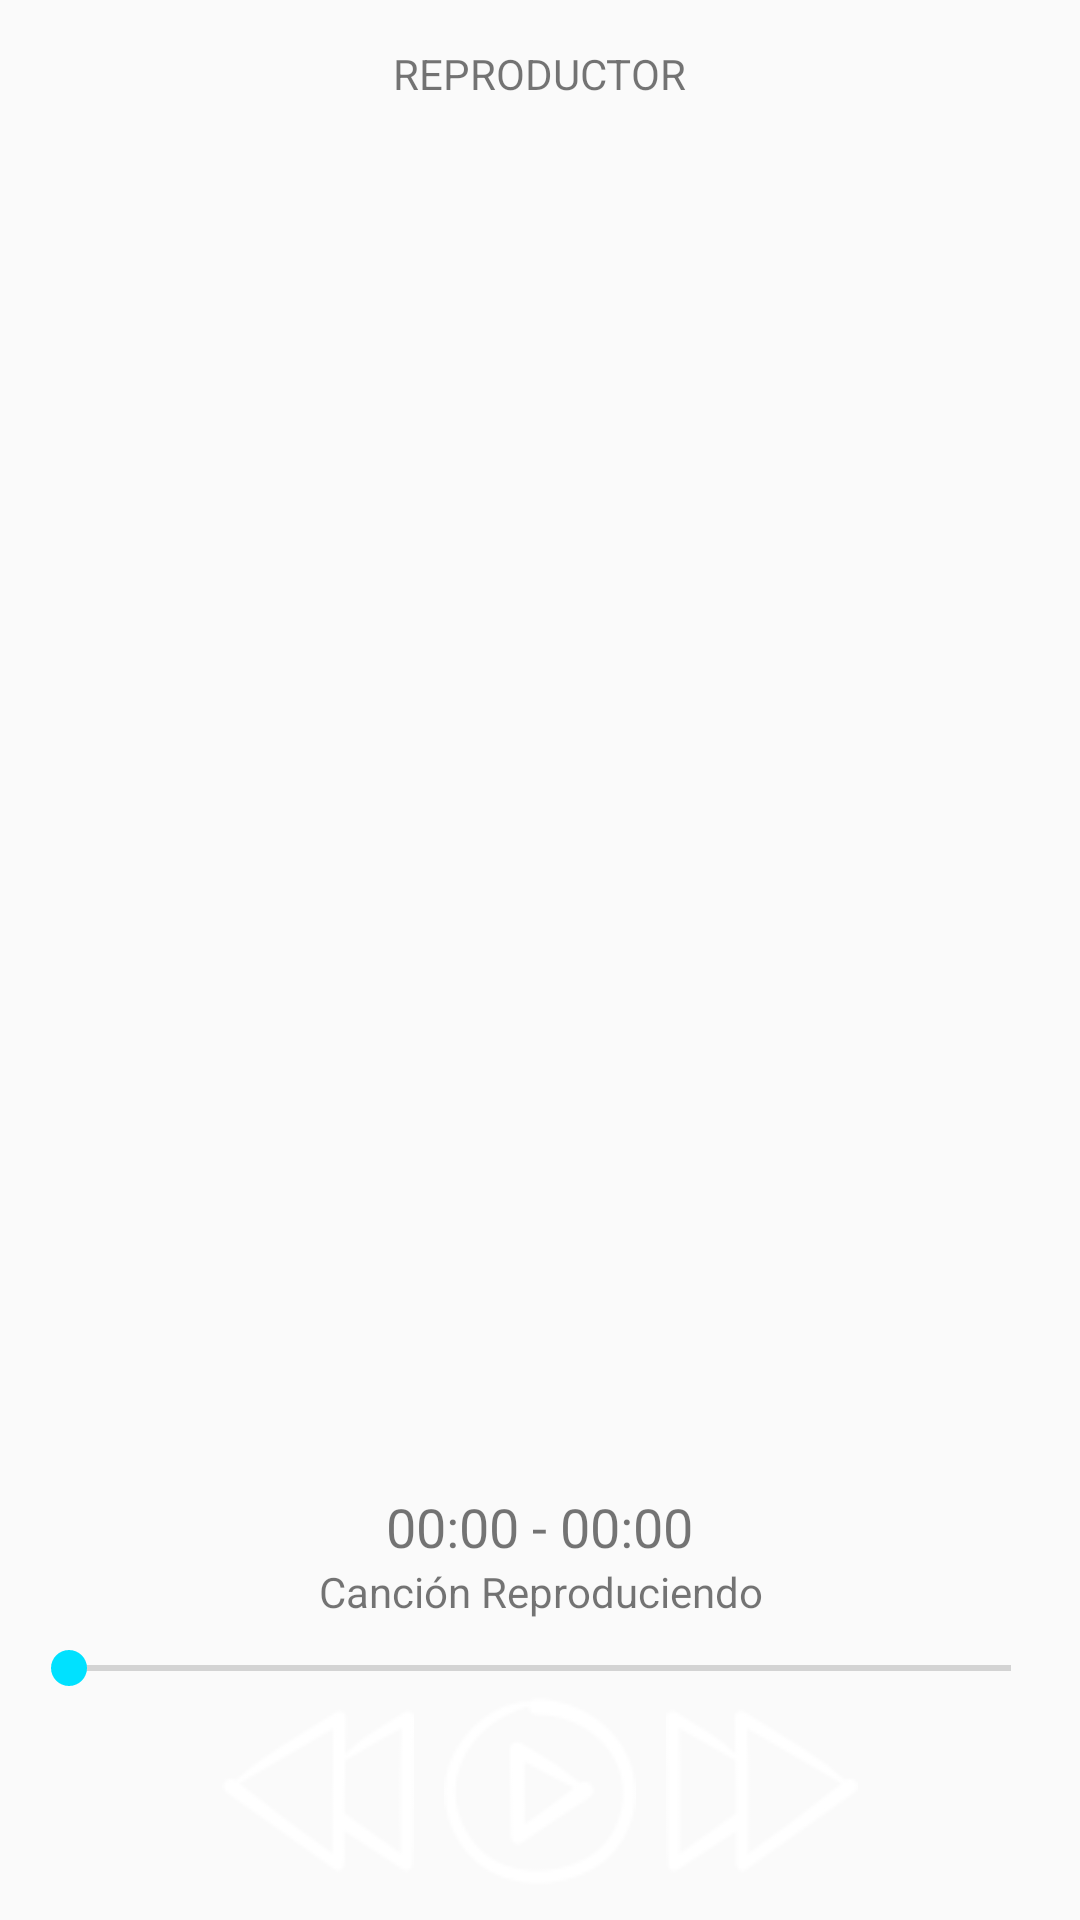

Reconstruct the res/layout file that produces this screen, plus the resources it refers to.
<!-- AndroidManifest.xml: application theme AppTheme -->
<!-- res/layout/activity_principal_screen.xml -->
<?xml version="1.0" encoding="utf-8"?>
<LinearLayout xmlns:android="http://schemas.android.com/apk/res/android"
    xmlns:app="http://schemas.android.com/apk/res-auto"
    xmlns:tools="http://schemas.android.com/tools"
    android:orientation="vertical"
    android:gravity="center_horizontal"
    android:layout_width="match_parent"
    android:layout_height="match_parent"
    tools:context=".PrincipalScreen">
    <TextView
        android:gravity="start"
        android:id="@+id/Txt1"
        android:padding="15dp"
        android:layout_width="wrap_content"
        android:layout_height="wrap_content"
        android:text="REPRODUCTOR"/>
    <ListView
        android:id="@+id/list"
        android:layout_weight="1.0"
        android:layout_width="fill_parent"
        android:layout_height="wrap_content"/>

    <TextView
        android:id="@+id/tvTime"
        android:text="00:00 - 00:00"
        android:layout_width="wrap_content"
        android:layout_height="wrap_content"
        android:textSize="18sp" />

    <TextView
        android:gravity="center_horizontal"
        android:text="@string/reproduciendo"
        android:layout_width="match_parent"
        android:layout_height="wrap_content" />

    <LinearLayout
        android:background="@drawable/buttons_background"
        android:padding="7dp"
        android:orientation="vertical"
        android:gravity="center_horizontal"
        android:layout_width="fill_parent"
        android:layout_height="100dp">

        <SeekBar
            android:id="@+id/skSong"
            android:layout_width="match_parent"
            android:layout_height="wrap_content" />

        <LinearLayout
            android:gravity="center_horizontal"
            android:layout_width="match_parent"
            android:layout_height="wrap_content">

            <ImageButton
                android:id="@+id/anterior"
                android:layout_width="wrap_content"
                android:layout_height="wrap_content"
                android:onClick="Anterior"
                android:padding="15dp"
                android:background="@drawable/before64x64" />

            <ImageButton
                android:layout_marginLeft="10dp"
                android:layout_marginRight="10dp"
                android:id="@+id/play_stop"
                android:layout_width="wrap_content"
                android:layout_height="wrap_content"
                android:onClick="PlayStop"
                android:padding="25dp"
                android:background="@drawable/play_64x64" />

            <ImageButton
                android:id="@+id/siguiente"
                android:layout_width="wrap_content"
                android:layout_height="wrap_content"
                android:onClick="Siguiente"
                android:padding="15dp"
                android:background="@drawable/next_64x64" />
        </LinearLayout>
    </LinearLayout>
</LinearLayout>
<!-- resources referenced by this layout -->
<resources>
  <!-- drawable before64x64: png bitmap (drawable, 1742 bytes) -->
  <!-- drawable buttons_background: jpg bitmap (mipmap-xhdpi, 178396 bytes) -->
  <!-- drawable next_64x64: png bitmap (drawable, 1748 bytes) -->
  <!-- drawable play_64x64: png bitmap (drawable, 1997 bytes) -->
  <string name="reproduciendo">Canción Reproduciendo</string>
  <style name="AppTheme" parent="Base.Theme.AppCompat.Light.DarkActionBar">
          
  
          <item name="colorPrimary">@color/colorPrimary</item>
          <item name="colorPrimaryDark">@color/colorPrimaryDark</item>
          <item name="colorAccent">@color/colorAccent</item>
      </style>
  <color name="colorPrimary">#3F51B5</color>
  <color name="colorPrimaryDark">#303F9F</color>
  <color name="colorAccent">#00e1ff</color>
</resources>
